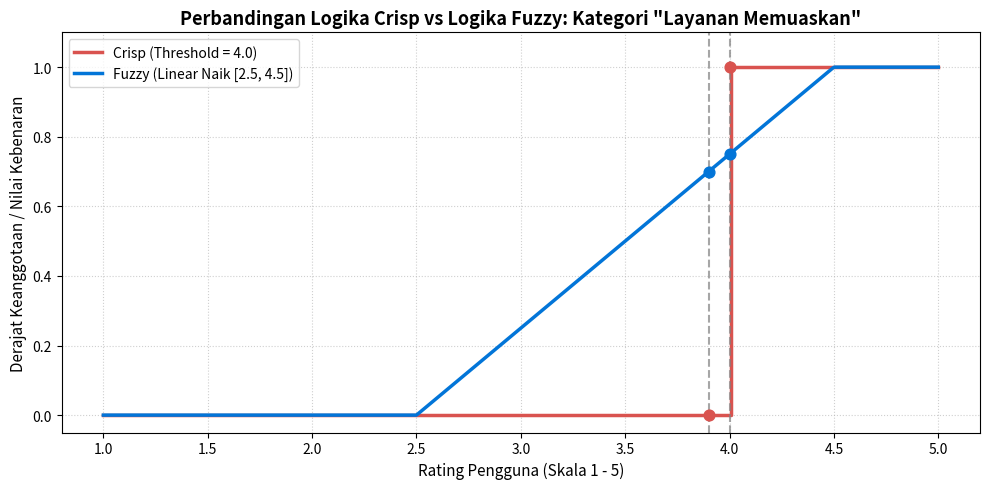

Reproduce this figure in Python.
import numpy as np
import matplotlib.pyplot as plt

# ==========================================================
# 1. DEFINISI FUNGSI KARAKTERISTIK CRISP
# ==========================================================
def crisp_memuaskan(rating, threshold=4.0):
    """
    Fungsi karakteristik crisp.
    Mengembalikan 1 jika rating >= threshold, selain itu 0.
    """
    return np.where(rating >= threshold, 1.0, 0.0)


# ==========================================================
# 2. DEFINISI FUNGSI KEANGGOTAAN FUZZY
# ==========================================================
def fuzzy_memuaskan(rating, a=2.5, b=4.5):
    """
    Fungsi keanggotaan fuzzy linear naik.
    - x <= a       : derajat 0
    - a <= x <= b  : derajat (x - a) / (b - a)
    - x >= b       : derajat 1
    """
    derajat = (rating - a) / (b - a)
    return np.clip(derajat, 0.0, 1.0)


# ==========================================================
# 3. GENERASI DATA SEMESTA PEMBICARAAN
# ==========================================================
# Domain rating layanan dari 1.0 sampai 5.0
ratings = np.linspace(1.0, 5.0, 500)

y_crisp = crisp_memuaskan(ratings, threshold=4.0)
y_fuzzy = fuzzy_memuaskan(ratings, a=2.5, b=4.5)


# ==========================================================
# 4. VISUALISASI PERBANDINGAN
# ==========================================================
plt.figure(figsize=(10, 5))

# Plot Logika Crisp
plt.step(ratings, y_crisp, label='Crisp (Threshold = 4.0)', 
         color='#d9534f', linewidth=2.5, where='post')

# Plot Logika Fuzzy
plt.plot(ratings, y_fuzzy, label='Fuzzy (Linear Naik [2.5, 4.5])', 
         color='#0275d8', linewidth=2.5)

# Penanda titik batas kritis
plt.axvline(x=3.9, color='gray', linestyle='--', alpha=0.7)
plt.axvline(x=4.0, color='gray', linestyle='--', alpha=0.7)
plt.scatter([3.9, 4.0], [crisp_memuaskan(3.9), crisp_memuaskan(4.0)], 
            color='#d9534f', zorder=5, s=60)
plt.scatter([3.9, 4.0], [fuzzy_memuaskan(3.9), fuzzy_memuaskan(4.0)], 
            color='#0275d8', zorder=5, s=60)

plt.title('Perbandingan Logika Crisp vs Logika Fuzzy: Kategori "Layanan Memuaskan"', fontsize=13, fontweight='bold')
plt.xlabel('Rating Pengguna (Skala 1 - 5)', fontsize=11)
plt.ylabel('Derajat Keanggotaan / Nilai Kebenaran', fontsize=11)
plt.ylim(-0.05, 1.1)
plt.grid(True, linestyle=':', alpha=0.6)
plt.legend(loc='upper left', fontsize=10)
plt.tight_layout()

# Simpan dan tampilkan grafik
plt.savefig('visualisasi_crisp_vs_fuzzy.png', dpi=300)
plt.show()
